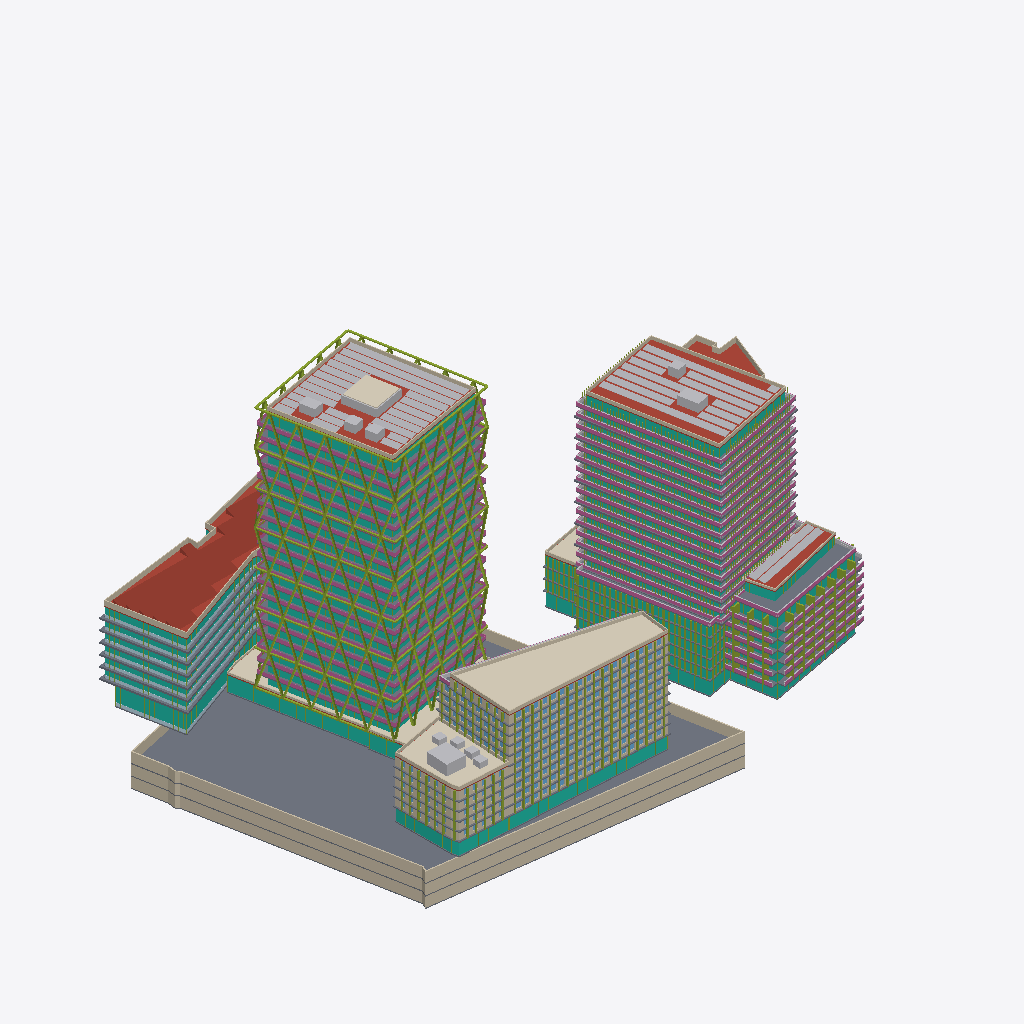
Isometric view of an IFC building model (IFC-SPF (STEP), schema IFC4, length unit metre), seen from the south-west, elements coloured by IFC class (only those large enough to see are counted): 109 slabs (grey), 69 members (olive), 65 curtain walls (teal), 51 walls (beige), 45 railings (pink), 40 other elements (light grey), 9 roofs (red-brown), 7 plates (pale blue), 5 coverings (cream).
Extent 184.1 m × 124.3 m × 95.8 m (x, y, z). Storeys (64): U-B1 at -10.50 m; U-B2 at -7.00 m; U-B3 at -3.50 m; A-P1 at 0.00 m; A0-GF at 0.00 m; B-GF at 0.00 m; B2-GF at 0.00 m; B3-GF at 0.00 m; C1-GF at 0.00 m; C2-GF at 0.00 m; D-GF at 0.00 m; E-GF at 0.00 m; U-Roof at 0.00 m; C1-L1 at 4.40 m; C2-L1 at 4.40 m; B-L1 at 4.50 m. Elements (1245): 593 IfcWindow, 186 IfcSlab, 134 IfcMember, 98 IfcWall, 75 IfcCurtainWall, 74 IfcBuildingElementProxy, 51 IfcRailing, 16 IfcPlate, 10 IfcRoof, 5 IfcCovering, 3 IfcSolarDevice.

HEADER;
FILE_DESCRIPTION(('ViewDefinition[DesignTransferView]'),'2;1');
FILE_NAME('/dev/null','2026-11-11T00:59:30+00:00',(''),(''),'IfcOpenShell 0.9.0.post1','IfcOpenShell 0.9.0.post1','Nobody');
FILE_SCHEMA(('IFC4'));
ENDSEC;
DATA;
#1=IFCPROJECT('0y$mRkD$PAihOvcugasb5R',$,'Option D — client scheme, made compliant',$,$,$,$,(#10),#5);
#12=IFCSITE('1OdL2z0CfDrh0_L97xsrC9',$,'Site',$,$,#426,#421,$,$,$,$,$,$,$);
#430=IFCBUILDING('3K6H7P7c9ELgZYa170SRfg',$,'Diagrid tower (T2)','Residential / hotel tower',$,$,$,$,$,$,$,$);
#32481=IFCBUILDING('2n0SrfMh5A1eZPA6Z8tMEu',$,'Diagrid tower podium + courtyard link','Lobby / restaurant',$,$,$,$,$,$,$,$);
#34366=IFCBUILDING('0RmWfMYG9BPQRPoFfSUZ57',$,'Green tower (E residential tower)','Residential',$,$,$,$,$,$,$,$);
#97880=IFCBUILDING('2R1CQ12jDEC8NFSY2TQK6g',$,'Terraced block (E)','Residential',$,$,$,$,$,$,$,$);
#112185=IFCBUILDING('3lnOa2gTj2qha$2UkJS9B9',$,'Podium north (E)','Residential',$,$,$,$,$,$,$,$);
#118324=IFCBUILDING('1VCDOTxbLDNuZ99hyNh1oP',$,'Front slab — west head (T5)','Hotel / office',$,$,$,$,$,$,$,$);
#128419=IFCBUILDING('1wQzj8u9fDQOSORcz54o2E',$,'Front slab — wing (T5)','Hotel / office',$,$,$,$,$,$,$,$);
#161836=IFCBUILDING('2VPU_1EPn0q8zKyn$8dJDh',$,'Butterfly office (T1 bow-tie)','Office',$,$,$,$,$,$,$,$);
#176260=IFCBUILDING('0a2zkulkP1vRlX5NiUQj9V',$,'Existing corner office (parcel 1133/12)','Office (existing, kept)',$,$,$,$,$,$,$,$);
#192132=IFCBUILDING('2oLQpmue1079TyBVZE$rV4',$,'Underground parking','Parking / technical',$,$,$,$,$,$,$,$);
#437=IFCBUILDINGSTOREY('0EnkgPBdTBYQv1WIM73EQg',$,'A-P1',$,$,#448,$,$,$,0.0);
#1620=IFCBUILDINGSTOREY('0dU_K27Pr1v8mrPnTnMz8Q',$,'A-P2',$,$,#1630,$,$,$,5.0);
#2796=IFCBUILDINGSTOREY('37A5chZxT5yhwAtLmGp6Yf',$,'A-L3',$,$,#2806,$,$,$,8.7);
#4067=IFCBUILDINGSTOREY('0K4LggbXb5gR3DD_VzWNZ_',$,'A-L4',$,$,#4077,$,$,$,12.385);
#5334=IFCBUILDINGSTOREY('0KLKYu$LrF3RNjNau_GXbx',$,'A-L5',$,$,#5344,$,$,$,16.07);
#6601=IFCBUILDINGSTOREY('3g2_2H_xX8BhphmCCY7bca',$,'A-L6',$,$,#6611,$,$,$,19.755);
#7868=IFCBUILDINGSTOREY('0124z4pa99987X8edLWLXs',$,'A-L7',$,$,#7878,$,$,$,23.44);
#9135=IFCBUILDINGSTOREY('0iq3KNDEn6cREWG3jqGPmD',$,'A-L8',$,$,#9145,$,$,$,27.125);
#10402=IFCBUILDINGSTOREY('2PfNkGOkX3rPA4HvUjX67n',$,'A-L9',$,$,#10412,$,$,$,30.81);
#11669=IFCBUILDINGSTOREY('25bErAOKnCnvI__W$p2O9N',$,'A-L10',$,$,#11679,$,$,$,34.495);
#12936=IFCBUILDINGSTOREY('3R$B4YcijCnwV5PaaHGbyW',$,'A-L11',$,$,#12946,$,$,$,38.18);
#14203=IFCBUILDINGSTOREY('0RHMwoqCH1TAsOaV6hMGdm',$,'A-L12',$,$,#14213,$,$,$,41.865);
#15470=IFCBUILDINGSTOREY('1dguGer9vFEvqIYpdbBtF0',$,'A-L13',$,$,#15480,$,$,$,45.55);
#16737=IFCBUILDINGSTOREY('3ogGa2Kmf2pQx65pHANCx6',$,'A-L14',$,$,#16747,$,$,$,49.235);
#18004=IFCBUILDINGSTOREY('0tVLVvOP96jRwhwQWoYsJk',$,'A-L15',$,$,#18014,$,$,$,52.92);
#19271=IFCBUILDINGSTOREY('17AhGlaZP7RR5h_47cPyGW',$,'A-L16',$,$,#19281,$,$,$,56.605);
#20538=IFCBUILDINGSTOREY('1oCSiHqwv2uhM81bwK__oy',$,'A-L17',$,$,#20548,$,$,$,60.29);
#21805=IFCBUILDINGSTOREY('05$OljxWnESAFIeRGXVoQm',$,'A-L18',$,$,#21815,$,$,$,63.975);
#23072=IFCBUILDINGSTOREY('3VEdT6HLz7Mxb2CVTZNIl0',$,'A-L19',$,$,#23082,$,$,$,67.66);
#24339=IFCBUILDINGSTOREY('2V7j1dbgbEdPHGH63IVu8T',$,'A-L20',$,$,#24349,$,$,$,71.345);
#25606=IFCBUILDINGSTOREY('0dmWAG2iv7AO9uAbknaAjJ',$,'A-L21',$,$,#25616,$,$,$,75.03);
#26873=IFCBUILDINGSTOREY('0Vw63jl1D73fkSFp1oqYLv',$,'A-L22',$,$,#26883,$,$,$,78.715);
#31951=IFCBUILDINGSTOREY('2gVZtFIaj87fsUtDhDee0q',$,'A-Roof',$,$,#31961,$,$,$,82.4);
#32487=IFCBUILDINGSTOREY('3MmKxUdqzF5PWPPtxuSxxV',$,'A0-GF',$,$,#32498,$,$,$,0.0);
#34115=IFCBUILDINGSTOREY('28MTNGH295Xe_StGZQuqRF',$,'A0-Roof',$,$,#34125,$,$,$,5.0);
#34372=IFCBUILDINGSTOREY('0fV_mhr3TAyguYA2Ej0KYu',$,'B-GF',$,$,#34383,$,$,$,0.0);
#35621=IFCBUILDINGSTOREY('2ltj4fBiH0DhGmyW0A9SA9',$,'B-L1',$,$,#35631,$,$,$,4.5);
#37992=IFCBUILDINGSTOREY('2bfgIvzgn8gPNlcCOYt$10',$,'B-L2',$,$,#38002,$,$,$,7.5048);
#40363=IFCBUILDINGSTOREY('3azgpDFM58_91KuXnXM$9Q',$,'B-L3',$,$,#40373,$,$,$,10.5096);
#42734=IFCBUILDINGSTOREY('2AQ6ENN9T8dwiubg37sQQJ',$,'B-L4',$,$,#42744,$,$,$,13.5144);
#45105=IFCBUILDINGSTOREY('2fY9ER5QT8vvNQntBBdIim',$,'B-L5',$,$,#45115,$,$,$,16.5192);
#47476=IFCBUILDINGSTOREY('1vQN41_Sv27RZkrtgDve00',$,'B-L6',$,$,#47486,$,$,$,19.524);
#50763=IFCBUILDINGSTOREY('2ok9Pp54v4H9lkOH8l9cer',$,'B-L7',$,$,#50773,$,$,$,22.5288);
#53869=IFCBUILDINGSTOREY('2TsWQdT5z86ujqA7efpc7y',$,'B-L8',$,$,#53879,$,$,$,25.5336);
#57005=IFCBUILDINGSTOREY('3NKvP$HZz6ixEa_ZQV6t_l',$,'B-L9',$,$,#57015,$,$,$,28.5384);
#60111=IFCBUILDINGSTOREY('24hNgwGNrE6vv7eHK1YsIc',$,'B-L10',$,$,#60121,$,$,$,31.5432);
#63247=IFCBUILDINGSTOREY('0IC5zBM5r4MO72UrglCdsU',$,'B-L11',$,$,#63257,$,$,$,34.548);
#66353=IFCBUILDINGSTOREY('3_ESiiWyXDJAJzBiWXxiHq',$,'B-L12',$,$,#66363,$,$,$,37.5528);
#69489=IFCBUILDINGSTOREY('1jnU93h89Ax83RUg$_oSPS',$,'B-L13',$,$,#69499,$,$,$,40.5576);
#72595=IFCBUILDINGSTOREY('3h7kZSYcD3NBLAhW2uUCWL',$,'B-L14',$,$,#72605,$,$,$,43.5624);
#75731=IFCBUILDINGSTOREY('2YP9LheUfBg8cqr2xWOpcc',$,'B-L15',$,$,#75741,$,$,$,46.5672);
#78837=IFCBUILDINGSTOREY('3I7VakdEr7OvytVAGhFqDv',$,'B-L16',$,$,#78847,$,$,$,49.572);
#81973=IFCBUILDINGSTOREY('0oc0e6RAnEjg63SI6$oqGU',$,'B-L17',$,$,#81983,$,$,$,52.5768);
#85079=IFCBUILDINGSTOREY('2U1BJ9SxvE8xwCMagtgY7H',$,'B-L18',$,$,#85089,$,$,$,55.5816);
#88215=IFCBUILDINGSTOREY('2B_ssgmtb0RP9ECry$kSUv',$,'B-L19',$,$,#88225,$,$,$,58.5864);
#91321=IFCBUILDINGSTOREY('39_xExsWz9F9IjymrhBiP9',$,'B-L20',$,$,#91331,$,$,$,61.5912);
#94457=IFCBUILDINGSTOREY('3IztOYn9z4swGl8g5QXm5M',$,'B-L21',$,$,#94467,$,$,$,64.596);
#97563=IFCBUILDINGSTOREY('0LQfcsVfv8SePdqc_Q$j2K',$,'B-Roof',$,$,#97573,$,$,$,67.6008);
#97886=IFCBUILDINGSTOREY('1J2d6xsjnDLQoWR$VM455H',$,'B2-GF',$,$,#97897,$,$,$,0.0);
#99451=IFCBUILDINGSTOREY('0BnIV8Isn9PPKII8PfAF$E',$,'B2-L1',$,$,#99461,$,$,$,4.5);
#101404=IFCBUILDINGSTOREY('1Y_rTg8s97Yu$2tMOshLKk',$,'B2-L2',$,$,#101414,$,$,$,7.5833);
#103357=IFCBUILDINGSTOREY('2alptwJgPCaBVsX_tn11mH',$,'B2-L3',$,$,#103367,$,$,$,10.6666);
#105310=IFCBUILDINGSTOREY('0ool1MGk134w2gh$AyC1yl',$,'B2-L4',$,$,#105320,$,$,$,13.7499);
#107263=IFCBUILDINGSTOREY('35jxYEA$z27xh8_IzQJ7tg',$,'B2-L5',$,$,#107273,$,$,$,16.8332);
#109216=IFCBUILDINGSTOREY('2uDfNutAzFzO79JoNq73iR',$,'B2-L6',$,$,#109226,$,$,$,19.9165);
#111169=IFCBUILDINGSTOREY('0JKeE6pUzEaBG0OmT2Z834',$,'B2-PH',$,$,#111179,$,$,$,22.9998);
#112050=IFCBUILDINGSTOREY('2SxdYiYwfEDeeBMTJ2DZzS',$,'B2-Roof',$,$,#112060,$,$,$,25.9998);
#112191=IFCBUILDINGSTOREY('196NySCcD5DhqEHPkjZhC_',$,'B3-GF',$,$,#112202,$,$,$,0.0);
#113104=IFCBUILDINGSTOREY('0NUiEUKQ5FthOU2z5UldT8',$,'B3-L1',$,$,#113114,$,$,$,4.5);
#114803=IFCBUILDINGSTOREY('1LqpyXCK90YvDDpdkJ8gxO',$,'B3-L2',$,$,#114813,$,$,$,7.875);
#116502=IFCBUILDINGSTOREY('0JdPdhkxrFh9v_a8pAXQob',$,'B3-L3',$,$,#116512,$,$,$,11.25);
#118201=IFCBUILDINGSTOREY('1ySnSNorzA2fSQaYySL2FF',$,'B3-Roof',$,$,#118211,$,$,$,14.625);
#118330=IFCBUILDINGSTOREY('2Y9E99fwnFT9AAnTO3JJPi',$,'C1-GF',$,$,#118341,$,$,$,0.0);
#118825=IFCBUILDINGSTOREY('3FysvfF6n4_Aj3iLlCty6F',$,'C1-L1',$,$,#118835,$,$,$,4.4);
#192726=IFCSLAB('06FvtXsUn8CAx30qZvRYi8',$,'U-B3 slab',$,$,#192739,#192728,$,.FLOOR.);
#28980=IFCMEMBER('3axdZm5Kr6zAAOzBJvyQ8E',$,'A diagrid face 1',$,'DIAGRID',#28992,#28982,$,.USERDEFINED.);
#29931=IFCMEMBER('3wc$CcL6vEo8a$8LzR7bpU',$,'A diagrid face 2',$,'DIAGRID',#29943,#29933,$,.USERDEFINED.);
#32466=IFCSOLARDEVICE('0bpv2qPVfBOu4aCby598wh',$,'A PV array',$,$,#32478,#32468,$,.SOLARPANEL.);
#176247=IFCROOF('0LeUJQvvT9IRCUGhltSxW3',$,'D sawtooth roof',$,'SAWTOOTH',#176259,#176249,$,.USERDEFINED.);
#161823=IFCCOVERING('0L9DrVLyL95vNl11MnVx3s',$,'C2 green roof',$,'GREEN ROOF',#161835,#161825,$,.USERDEFINED.);
#31938=IFCMEMBER('12niVCPnL53f4fRtlDrgs3',$,'A diagrid ring beams',$,'DIAGRID RING',#31950,#31940,$,.USERDEFINED.);
#97867=IFCSOLARDEVICE('0M5D_DA7P7eu_HtjXa4Hrj',$,'B PV array',$,$,#97879,#97869,$,.SOLARPANEL.);
#192885=IFCWALL('0$o6VsJPn7vQPCOsY5uafH',$,'U-B3 ext wall 5',$,$,#192897,#192887,$,.SOLIDWALL.);
#97586=IFCROOF('3d6fYoRdLAlQNGTG5nkIwz',$,'B roof slab',$,$,#97599,#97588,$,.FLAT_ROOF.);
#192329=IFCWALL('34T82nWkz83gOLXZX9VIj4',$,'U-B1 ext wall 5',$,$,#192341,#192331,$,.SOLIDWALL.);
#192607=IFCWALL('2v5f_xGvzFpheA8JL7MkJY',$,'U-B2 ext wall 5',$,$,#192619,#192609,$,.SOLIDWALL.);
#192835=IFCWALL('2UP5rlTEnAeQyJnpz6ije9',$,'U-B3 ext wall 3',$,$,#192847,#192837,$,.SOLIDWALL.);
#192279=IFCWALL('1KfheZ_sfAQQ8fcFu9H0uX',$,'U-B1 ext wall 3',$,$,#192291,#192281,$,.SOLIDWALL.);
#192557=IFCWALL('1SSrzDM3H5Q8KRsVVaXAys',$,'U-B2 ext wall 3',$,$,#192569,#192559,$,.SOLIDWALL.);
#34089=IFCCURTAINWALL('2jm_GSIb9ESxLMtO$ZJOO0',$,'A0-GF curtain wall',$,$,#34101,#34091,$,$);
#176146=IFCWALL('2Pu$z$JoH5uwcnx5Z3TPkd',$,'D parapet',$,$,#176158,#176148,$,.PARAPET.);
#31974=IFCROOF('31MdS1JXL9cB5iVsLuHLqt',$,'A roof slab',$,$,#31987,#31976,$,.FLAT_ROOF.);
#32036=IFCWALL('0YmTuUz15DV8Gp1ZkrB1UJ',$,'A parapet',$,$,#32048,#32038,$,.PARAPET.);
#128406=IFCCOVERING('2mI2SESYXBsR$_QN2A1WDc',$,'C1 green roof',$,'GREEN ROOF',#128418,#128408,$,.USERDEFINED.);
#129120=IFCCURTAINWALL('34UcOuf8z4GRS9Tw3Hx6yU',$,'C2-GF curtain wall',$,$,#129132,#129122,$,$);
#161798=IFCWALL('1_S7q5iKLAEeAMHpUbujMw',$,'C2 parapet',$,$,#161810,#161800,$,.PARAPET.);
#97648=IFCWALL('1tKc0CDXH5fu0DdgWFXcw0',$,'B parapet',$,$,#97660,#97650,$,.PARAPET.);
#163603=IFCCURTAINWALL('1MRg06TRzCDOOz$rSPzJ8_',$,'D-GF curtain wall',$,$,#163615,#163605,$,$);
#34353=IFCCOVERING('2bXwMDgD52fvRJcCeQSTaE',$,'A0 green roof',$,'GREEN ROOF',#34365,#34355,$,.USERDEFINED.);
#111198=IFCSLAB('0N30pk9lb7HgnNAlvOyEod',$,'B2-PH slab',$,$,#111211,#111200,$,.FLOOR.);
#176024=IFCROOF('0x1HPLOx995hvXzdXqK$rp',$,'D roof slab',$,$,#176037,#176026,$,.FLAT_ROOF.);
#95619=IFCCURTAINWALL('0EbhQA5sn0QQrJhYYxGikb',$,'B-L21 curtain wall',$,$,#95631,#95621,$,$);
#28023=IFCCURTAINWALL('1mgdRKoYH3J8fi5OBs$naO',$,'A-L22 curtain wall',$,$,#28035,#28025,$,$);
#118799=IFCCURTAINWALL('32ff47a6H6fROUjAjSeVo4',$,'C1-GF curtain wall',$,$,#118811,#118801,$,$);
#192910=IFCWALL('0FaV85$Cj1y8OF0UfEErfJ',$,'U-B3 ext wall 6',$,$,#192922,#192912,$,.SOLIDWALL.);
#112172=IFCSOLARDEVICE('0ckONk_JfD3QzsCa5LHkXZ',$,'B2 PV array',$,$,#112184,#112174,$,.SOLARPANEL.);
#32088=IFCCOVERING('2Qn8hiXBf6thDqK7ZaCQpD',$,'A roof green box 1 green',$,'GREEN ROOF',#32100,#32090,$,.USERDEFINED.);
#175817=IFCCURTAINWALL('3jrOuqY0j7ER2ZzP8NSdMx',$,'D-L6 curtain wall',$,$,#175829,#175819,$,$);
#128255=IFCWALL('1ahuoLLEz5iflzWgSnhWyT',$,'C1 parapet',$,$,#128267,#128257,$,.PARAPET.);
#128280=IFCBUILDINGELEMENTPROXY('2PlmdC1ULB0usRsXhTrPph',$,'C1 roof core 1',$,'CORE',#128292,#128282,$,.USERDEFINED.);
#112073=IFCROOF('3vFyCZ5XzEQPD4gn$AJUvA',$,'B2 roof slab',$,$,#112086,#112075,$,.FLAT_ROOF.);
#111156=IFCMEMBER('0DY8NaaNn1nRH17$csjJxG',$,'B2-L6 fins',$,'FIN',#111168,#111158,$,.USERDEFINED.);
#191910=IFCROOF('2et2HwqO12rOFG4xW5KcLn',$,'E roof slab',$,$,#191923,#191912,$,.FLAT_ROOF.);
#64635=IFCRAILING('0FL1xxDq18iQpu3MOfSV00',$,'B-L11 railing',$,$,#64647,#64637,$,.BALUSTRADE.);
#83361=IFCRAILING('1H9TDTH$T11wQEtS42M8f9',$,'B-L17 railing',$,$,#83373,#83363,$,.BALUSTRADE.);
#86497=IFCSLAB('3wsF_nQ5HAoxSK3BHD52cm',$,'B-L18 slab edge band',$,'SLAB EDGE',#86509,#86499,$,.USERDEFINED.);
#89603=IFCRAILING('3MWVgfDyv2gvjqwwIOZRW$',$,'B-L19 railing',$,$,#89615,#89605,$,.BALUSTRADE.);
#67771=IFCSLAB('2ozgCuZO9BPB2Db2_aIeVD',$,'B-L12 slab edge band',$,'SLAB EDGE',#67783,#67773,$,.USERDEFINED.);
#70877=IFCRAILING('08t5YyvtrCQPk3LMOLxb$k',$,'B-L13 railing',$,$,#70889,#70879,$,.BALUSTRADE.);
#95845=IFCRAILING('3FVkZ4Kl1Dzfi0OQVc0ZR0',$,'B-L21 railing',$,$,#95857,#95847,$,.BALUSTRADE.);
#74013=IFCSLAB('2IJwwLOgT9hwqIQx$JlPPl',$,'B-L14 slab edge band',$,'SLAB EDGE',#74025,#74015,$,.USERDEFINED.);
#92739=IFCSLAB('33LZH_9NT6XRKyHgOKd3N6',$,'B-L20 slab edge band',$,'SLAB EDGE',#92751,#92741,$,.USERDEFINED.);
#58393=IFCRAILING('2KV83KVyf6dw$ITWS2S4Ka',$,'B-L9 railing',$,$,#58405,#58395,$,.BALUSTRADE.);
#77119=IFCRAILING('22cBAaipfAgQh0Y$fdhWrH',$,'B-L15 railing',$,$,#77131,#77121,$,.BALUSTRADE.);
#80255=IFCSLAB('3Ul9oGqIP2ov6MZCodSSba',$,'B-L16 slab edge band',$,'SLAB EDGE',#80267,#80257,$,.USERDEFINED.);
#61529=IFCSLAB('0orCEWTPz52PmS_0ImqInO',$,'B-L10 slab edge band',$,'SLAB EDGE',#61541,#61531,$,.USERDEFINED.);
#16620=IFCCURTAINWALL('1O$FP1lvb0BuMob3_CQugc',$,'A-L13 curtain wall',$,$,#16632,#16622,$,$);
#20421=IFCCURTAINWALL('1b2eslV41CufdSXATo8NYP',$,'A-L16 curtain wall',$,$,#20433,#20423,$,$);
#24222=IFCCURTAINWALL('0IGHWuy$z7yAXe4OEzPSwJ',$,'A-L19 curtain wall',$,$,#24234,#24224,$,$);
#6484=IFCCURTAINWALL('3GcWPnIbv3FxKT92Ep0yHm',$,'A-L5 curtain wall',$,$,#6496,#6486,$,$);
#14086=IFCCURTAINWALL('125knYJO5BKf1LOyjzBZvZ',$,'A-L11 curtain wall',$,$,#14098,#14088,$,$);
#21688=IFCCURTAINWALL('0WzyYi2fHD28eBzoJ8NE9v',$,'A-L17 curtain wall',$,$,#21700,#21690,$,$);
#165588=IFCSLAB('3tZlSpdab3SR$wSsDzD25r',$,'D-L1 slab edge band',$,'SLAB EDGE',#165600,#165590,$,.USERDEFINED.);
#7751=IFCCURTAINWALL('0QuP6Vjh5AgfIkKGooC6lK',$,'A-L6 curtain wall',$,$,#7763,#7753,$,$);
#22955=IFCCURTAINWALL('0OfMTPlW97R88B$HlXhVhT',$,'A-L18 curtain wall',$,$,#22967,#22957,$,$);
#167647=IFCSLAB('2hKaJkkUX2Tfpq_H5lL8Ax',$,'D-L2 slab edge band',$,'SLAB EDGE',#167659,#167649,$,.USERDEFINED.);
#10285=IFCCURTAINWALL('3of0HFKZnDtxC1VvuH8klh',$,'A-L8 curtain wall',$,$,#10297,#10287,$,$);
#26756=IFCCURTAINWALL('1kpW6F4G5BNBwmTC9C7QQ2',$,'A-L21 curtain wall',$,$,#26768,#26758,$,$);
#173824=IFCSLAB('0XlI2sisf7lhI3754NJMMr',$,'D-L5 slab edge band',$,'SLAB EDGE',#173836,#173826,$,.USERDEFINED.);
#12819=IFCCURTAINWALL('15Cp51njb14RFp6zvNxvLB',$,'A-L10 curtain wall',$,$,#12831,#12821,$,$);
#25489=IFCCURTAINWALL('1ETejsPVf3AAWiXznqE3ID',$,'A-L20 curtain wall',$,$,#25501,#25491,$,$);
#171765=IFCSLAB('3guYl3Rf5FPefdfKiFfBkg',$,'D-L4 slab edge band',$,'SLAB EDGE',#171777,#171767,$,.USERDEFINED.);
#11552=IFCCURTAINWALL('2T1_6$tgv71hWdnEDlm19x',$,'A-L9 curtain wall',$,$,#11564,#11554,$,$);
#15353=IFCCURTAINWALL('3xS64w1ZL7KeZy93Kf7hwb',$,'A-L12 curtain wall',$,$,#15365,#15355,$,$);
#17887=IFCCURTAINWALL('0g7g70ooLANAFSC_ZV5w3R',$,'A-L14 curtain wall',$,$,#17899,#17889,$,$);
#175883=IFCSLAB('1EeNKgsnH95efI12DJ5k5O',$,'D-L6 slab edge band',$,'SLAB EDGE',#175895,#175885,$,.USERDEFINED.);
#19154=IFCCURTAINWALL('3PSxn76X5Ee9tOfXEM9arm',$,'A-L15 curtain wall',$,$,#19166,#19156,$,$);
#169706=IFCSLAB('2lcVa1MNz8MP6V80g5Usn8',$,'D-L3 slab edge band',$,'SLAB EDGE',#169718,#169708,$,.USERDEFINED.);
#35595=IFCCURTAINWALL('3cH5wEty5EPfyk0P0_lTF7',$,'B-GF curtain wall',$,$,#35607,#35597,$,$);
#3946=IFCCURTAINWALL('0puKpzlPT9ighKffF1Geeu',$,'A-L3 curtain wall',$,$,#3958,#3948,$,$);
#46327=IFCCURTAINWALL('3Oe3CofNnAS9Uy48cJmH3k',$,'B-L5 curtain wall',$,$,#46339,#46329,$,$);
#112024=IFCCURTAINWALL('34kfyG4Af1Lxo9fq5vVlod',$,'B2-PH curtain wall',$,$,#112036,#112026,$,$);
#28127=IFCRAILING('1y7R3SL7X52ujxC94DYGbc',$,'A-L22 railing',$,$,#28139,#28129,$,.BALUSTRADE.);
#12923=IFCRAILING('04kyYpbM5BSeV1XCrTZ9v5',$,'A-L10 railing',$,$,#12935,#12925,$,.BALUSTRADE.);
#9122=IFCRAILING('20eEQzr2D3T9rP3EF7od_T',$,'A-L7 railing',$,$,#9134,#9124,$,.BALUSTRADE.);
#20525=IFCRAILING('16hU$ekRbAhBU9hHZLYPTv',$,'A-L16 railing',$,$,#20537,#20527,$,.BALUSTRADE.);
#73983=IFCRAILING('2a$Hn7Rr9FSemRHd5sqXxR',$,'B-L14 railing',$,$,#73995,#73985,$,.BALUSTRADE.);
#92709=IFCRAILING('1AqVnyx2b1cg$_ovXEGlTM',$,'B-L20 railing',$,$,#92721,#92711,$,.BALUSTRADE.);
#15457=IFCRAILING('2U7dYV1trD4RzROr5D60oi',$,'A-L12 railing',$,$,#15469,#15459,$,.BALUSTRADE.);
#23059=IFCRAILING('18DJeaB_94AwfuWTXm4ASj',$,'A-L18 railing',$,$,#23071,#23061,$,.BALUSTRADE.);
#16724=IFCRAILING('1n6OFmUs51iglGXxG1jZyx',$,'A-L13 railing',$,$,#16736,#16726,$,.BALUSTRADE.);
#6588=IFCRAILING('0zixCl_IXB8f_rWajUM9pc',$,'A-L5 railing',$,$,#6600,#6590,$,.BALUSTRADE.);
#61499=IFCRAILING('1q4g4fGn12lh3CkbAEf7WU',$,'B-L10 railing',$,$,#61511,#61501,$,.BALUSTRADE.);
#80225=IFCRAILING('09ERKmRgbCUOhv6gdwtKP0',$,'B-L16 railing',$,$,#80237,#80227,$,.BALUSTRADE.);
#5321=IFCRAILING('1Vc9sICuv3lvLD$d9gS9Ci',$,'A-L4 railing',$,$,#5333,#5323,$,.BALUSTRADE.);
#24326=IFCRAILING('1GqM0jpQj3pf3tTae7U$gt',$,'A-L19 railing',$,$,#24338,#24328,$,.BALUSTRADE.);
#26860=IFCRAILING('2r2GZ9gCDCgRQgr7T8Q11N',$,'A-L21 railing',$,$,#26872,#26862,$,.BALUSTRADE.);
#67741=IFCRAILING('3l51Yi2s934O$1tMDZU4OS',$,'B-L12 railing',$,$,#67753,#67743,$,.BALUSTRADE.);
#86467=IFCRAILING('0Cl3YY_YDDg9uqURkeisTJ',$,'B-L18 railing',$,$,#86479,#86469,$,.BALUSTRADE.);
#99425=IFCCURTAINWALL('3XXVk7IrT4dB8Kb4W8IDJP',$,'B2-GF curtain wall',$,$,#99437,#99427,$,$);
#7855=IFCRAILING('2nihjhEGzDf9sPyms$nvYn',$,'A-L6 railing',$,$,#7867,#7857,$,.BALUSTRADE.);
#19258=IFCRAILING('01QzNCCt9AHxYO4e5W8aG2',$,'A-L15 railing',$,$,#19270,#19260,$,.BALUSTRADE.);
#9018=IFCCURTAINWALL('1IC9jSxuj8wQx323VC0mSp',$,'A-L7 curtain wall',$,$,#9030,#9020,$,$);
#11656=IFCRAILING('2ALWkjAqrFCBhcIaKmHosZ',$,'A-L9 railing',$,$,#11668,#11658,$,.BALUSTRADE.);
#192448=IFCSLAB('26Y6Ka43f81B5K7p8gv0Xm',$,'U-B2 slab',$,$,#192461,#192450,$,.FLOOR.);
#192170=IFCSLAB('0YMGJVdW93DP$fvvNUnpoa',$,'U-B1 slab',$,$,#192183,#192172,$,.FLOOR.);
#2770=IFCCURTAINWALL('2alq5eJbHDaxpBP$HgQc3p',$,'A-P2 curtain wall',$,$,#2782,#2772,$,$);
#159079=IFCWALL('2iLg3o0Kz4ax2Wud_x4erW',$,'C2-L10 ext wall 2',$,$,#159091,#159081,$,.SOLIDWALL.);
#161670=IFCMEMBER('0QCMVlJMfBlvkWV2RtAw5d',$,'C2-L10 fins',$,'FIN',#161682,#161672,$,.USERDEFINED.);
#52151=IFCRAILING('1qFzmZBWr1veZ$fDOHk7T2',$,'B-L7 railing',$,$,#52163,#52153,$,.BALUSTRADE.);
#110526=IFCCURTAINWALL('0lUteIzpLAmehf7pAETjwG',$,'B2-L6 curtain wall',$,$,#110538,#110528,$,$);
#55287=IFCSLAB('2xKDZjMmTFAAg7ps21YxX8',$,'B-L8 slab edge band',$,'SLAB EDGE',#55299,#55289,$,.USERDEFINED.);
#4052=IFCRAILING('1AG54_9W9FhvFLm$NR1jEL',$,'A-L3 railing',$,$,#4064,#4054,$,.BALUSTRADE.);
#158416=IFCMEMBER('3CHV2EZxf3yh$X_DnYYvRL',$,'C2-L9 fins',$,'FIN',#158428,#158418,$,.USERDEFINED.);
#32061=IFCBUILDINGELEMENTPROXY('2HNEhIPZzD9gHh2sWYb8GJ',$,'A roof green box 1',$,'GREEN BOX',#32073,#32063,$,.USERDEFINED.);
#151902=IFCMEMBER('3K946$Qm17thGhlWmZyGL5',$,'C2-L7 fins',$,'FIN',#151914,#151904,$,.USERDEFINED.);
#155159=IFCMEMBER('0v_9BU4w162Ay$B$nlWwfz',$,'C2-L8 fins',$,'FIN',#155171,#155161,$,.USERDEFINED.);
ENDSEC;
